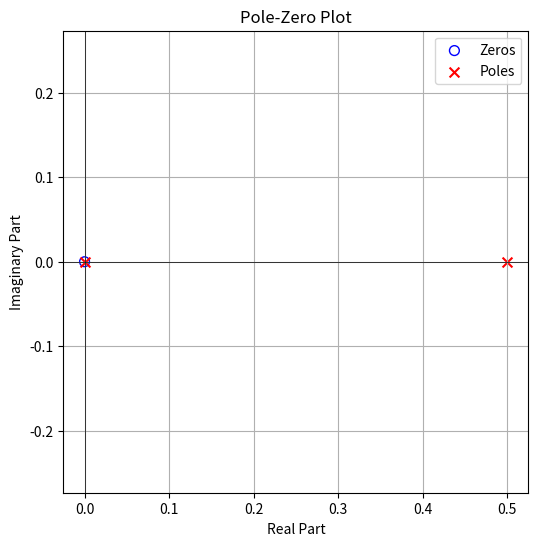

Write Python code to recreate this figure.
import numpy as np
import matplotlib.pyplot as plt
from scipy.signal import lfilter


def plot_pole_zero(poles, zeros):
    plt.figure(figsize=(6, 6))
    plt.axhline(0, color='black', lw=0.5)
    plt.axvline(0, color='black', lw=0.5)

    plt.scatter(np.real(zeros), np.imag(zeros), s=50, marker='o', facecolors='none', edgecolors='b', label='Zeros')
    plt.scatter(np.real(poles), np.imag(poles), s=50, marker='x', color='r', label='Poles')

    plt.title('Pole-Zero Plot')
    plt.xlabel('Real Part')
    plt.ylabel('Imaginary Part')
    plt.legend()
    plt.grid(True)
    plt.axis('equal')
    plt.show()

plot_pole_zero([0, 0.5], [0])

